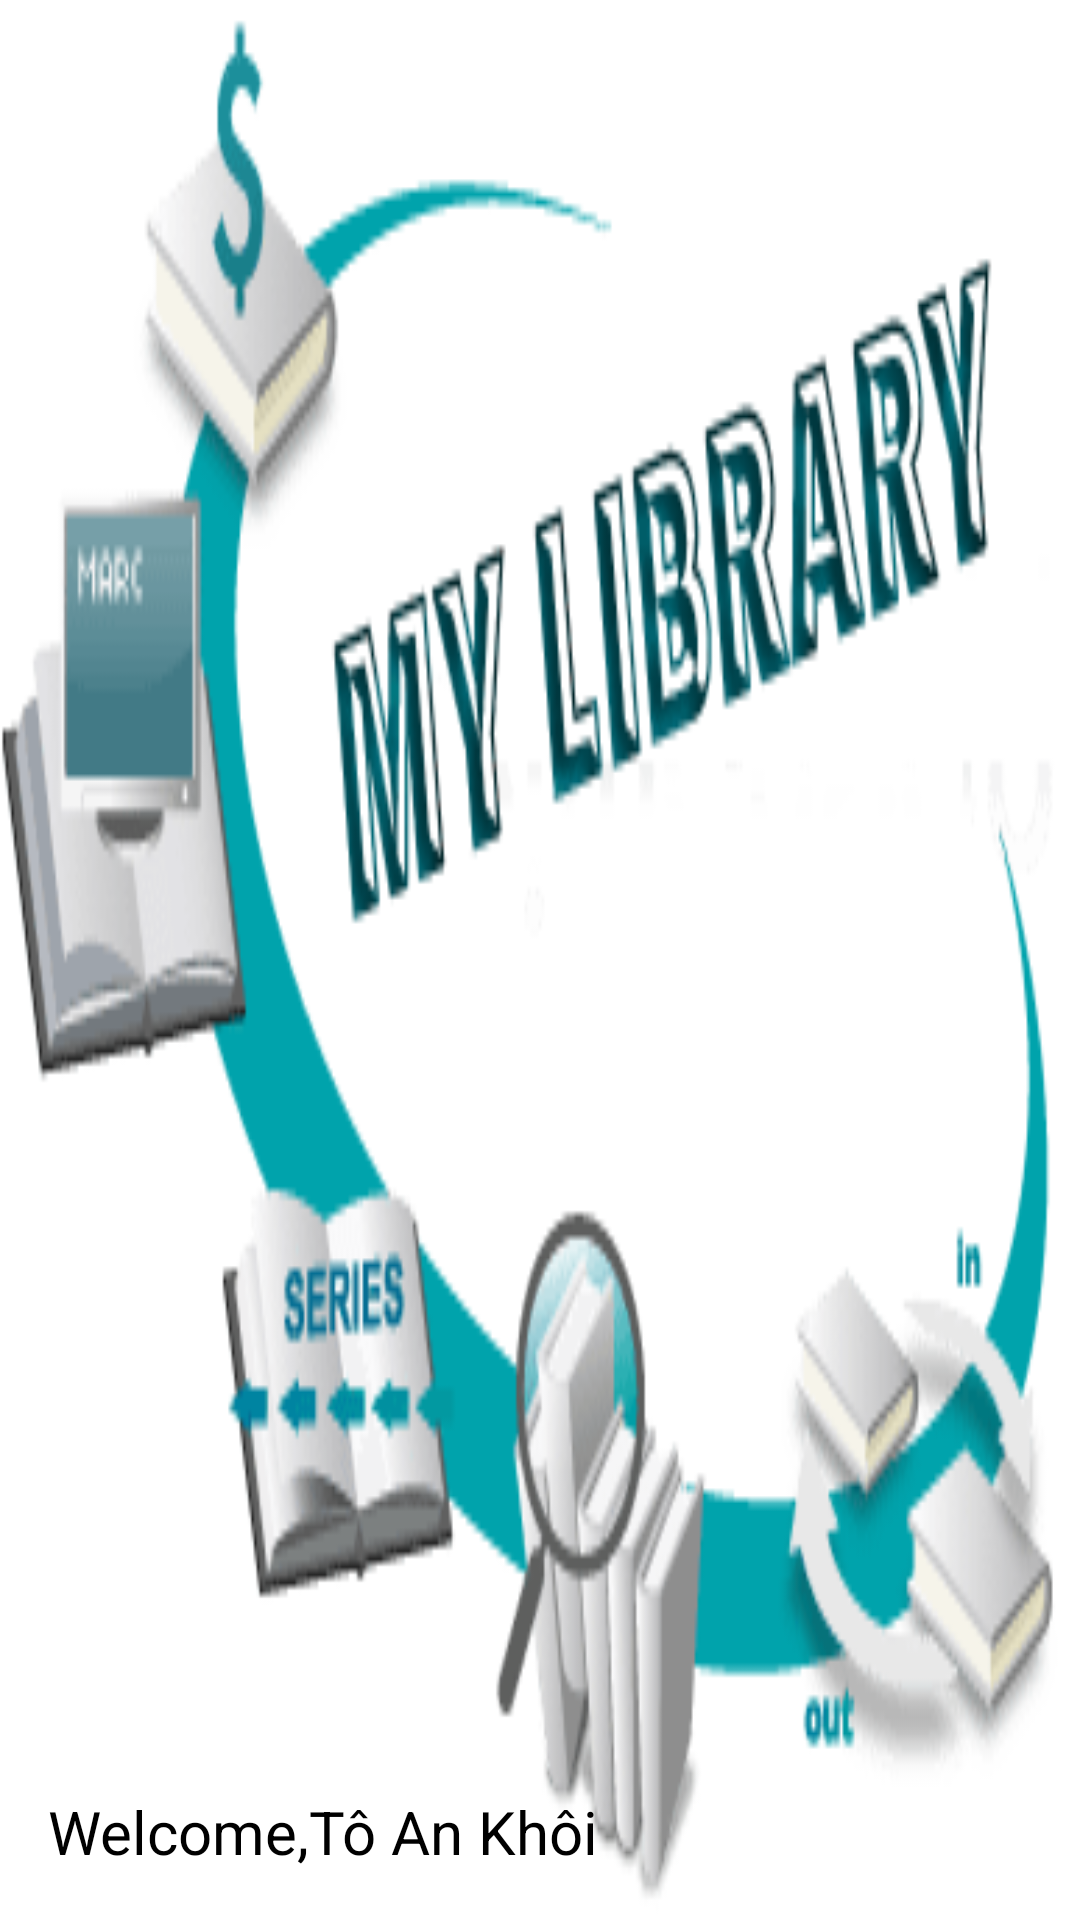

Produce the Android XML layout that renders to this screen, including the resource entries it uses.
<!-- AndroidManifest.xml: application theme Theme.SampleProject -->
<!-- res/layout/header_layout.xml -->
<?xml version="1.0" encoding="utf-8"?>
<LinearLayout xmlns:android="http://schemas.android.com/apk/res/android"
    android:layout_width="275dp"
    android:layout_height="180dp"
    android:padding="16dp"
    android:orientation="vertical"
    android:gravity="bottom"
    android:background="@drawable/header_img"
    android:theme="@style/ThemeOverlay.AppCompat.Dark">

    <ImageView
        android:layout_width="wrap_content"
        android:layout_height="wrap_content"
        android:src="@mipmap/ic_khoi"
        android:layout_marginStart="25dp"
        />

    <TextView
        android:layout_width="wrap_content"
        android:layout_height="wrap_content"
        android:text="Welcome,Tô An Khôi"
        android:textColor="@color/black"
        android:textSize="20sp"/>

</LinearLayout>
<!-- resources referenced by this layout -->
<resources>
  <color name="black">#FF000000</color>
  <!-- drawable header_img: png bitmap (drawable-v24, 18475 bytes) -->
  <style name="Theme.SampleProject" parent="Theme.MaterialComponents.DayNight.NoActionBar">
          
          <item name="colorPrimary">@color/purple_500</item>
          <item name="colorPrimaryVariant">@color/dark_pink</item>
          <item name="colorOnPrimary">@color/white</item>
          
          <item name="colorSecondary">@color/teal_200</item>
          <item name="colorSecondaryVariant">@color/teal_700</item>
          <item name="colorOnSecondary">@color/black</item>
          
          <item name="android:statusBarColor" tools:targetApi="l">?attr/colorPrimaryVariant</item>
          
      </style>
  <color name="purple_500">#FF6200EE</color>
  <color name="dark_pink">#E4326E</color>
  <color name="white">#FFFFFFFF</color>
  <color name="teal_200">#FF03DAC5</color>
  <color name="teal_700">#FF018786</color>
</resources>
